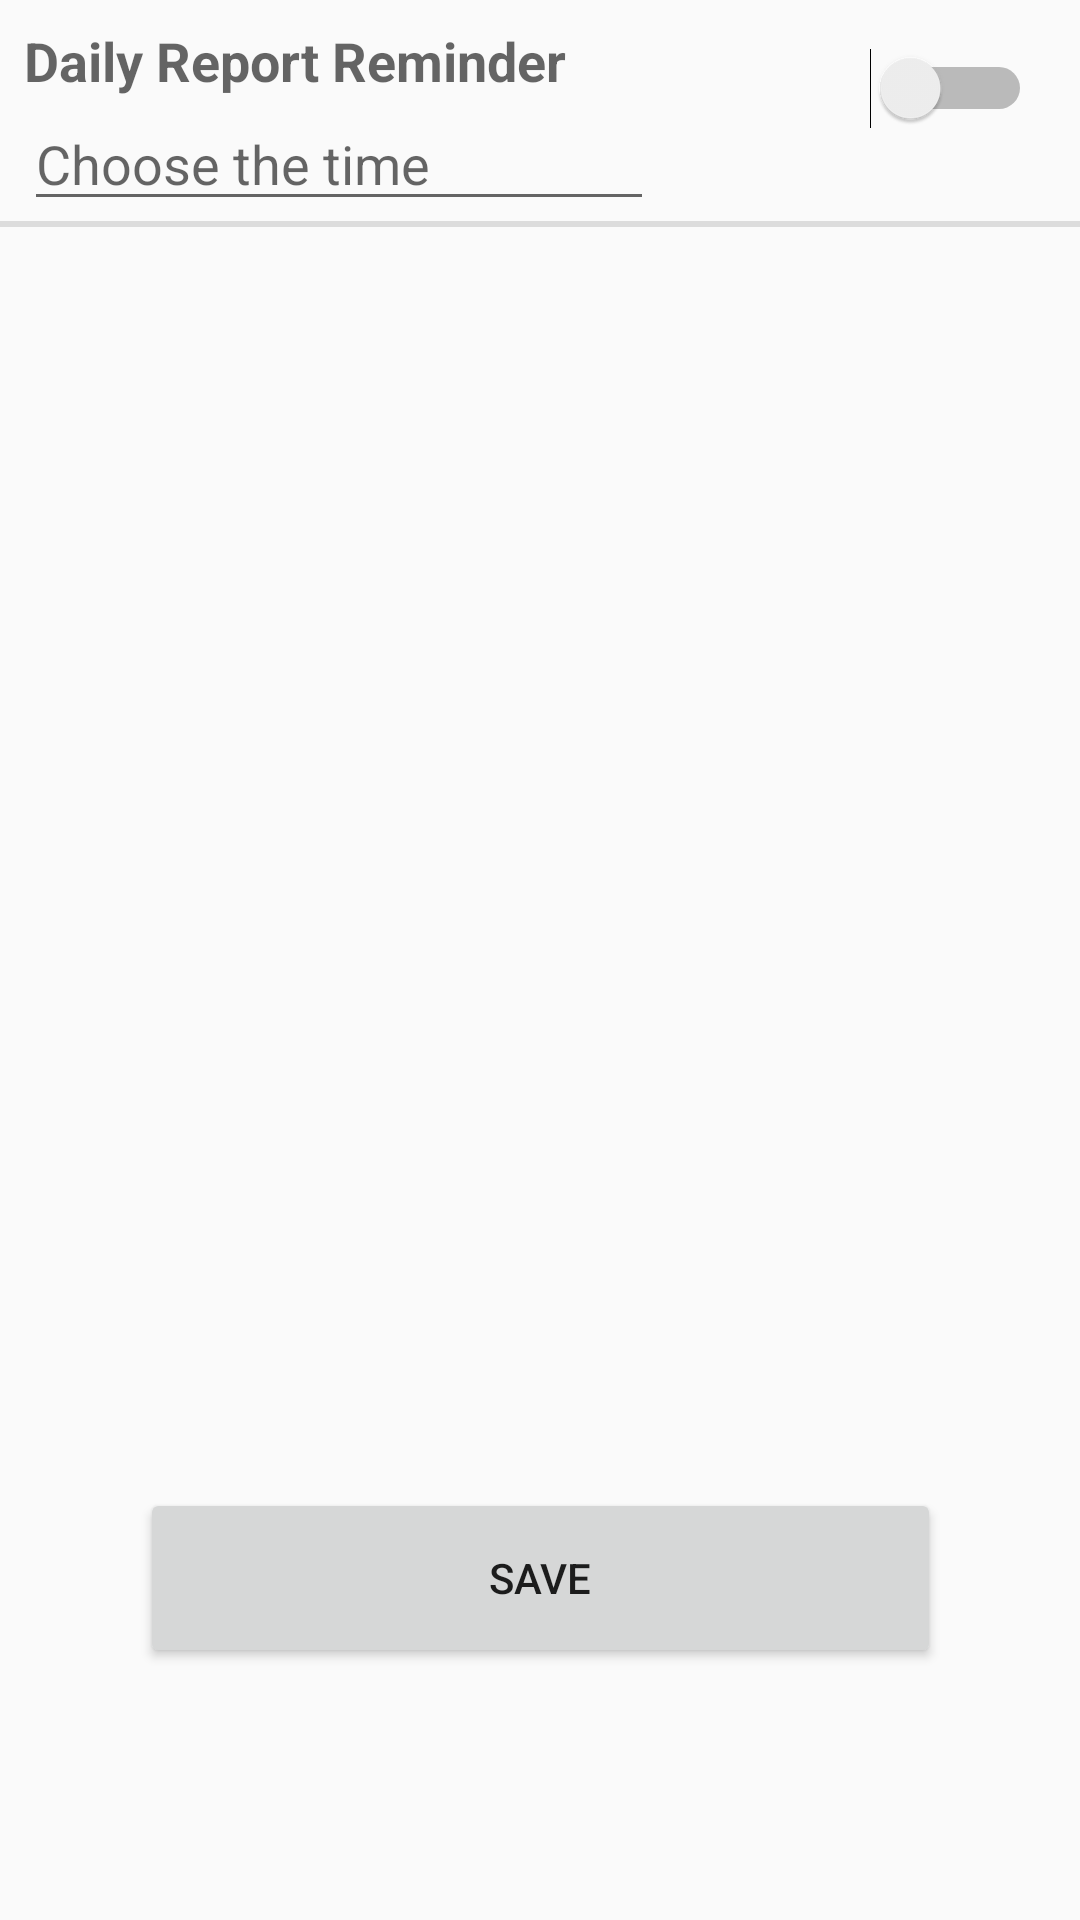

This screen was rendered from an Android layout file. Write that file and the resources it references.
<!-- AndroidManifest.xml: application theme AppTheme -->
<!-- res/layout/activity_reminder.xml -->
<?xml version="1.0" encoding="utf-8"?>
<androidx.constraintlayout.widget.ConstraintLayout xmlns:android="http://schemas.android.com/apk/res/android"
    xmlns:app="http://schemas.android.com/apk/res-auto"
    xmlns:tools="http://schemas.android.com/tools"
    android:layout_width="match_parent"
    android:layout_height="match_parent"
    tools:context=".reminderActivity">

    <Button
        android:id="@+id/save_button"
        android:layout_width="267dp"
        android:layout_height="60dp"
        android:layout_marginBottom="84dp"
        android:text="SAVE"
        app:layout_constraintBottom_toBottomOf="parent"
        app:layout_constraintEnd_toEndOf="parent"
        app:layout_constraintHorizontal_bias="0.5"
        app:layout_constraintStart_toStartOf="parent" />

    <TextView
        android:id="@+id/daily_reminder"
        android:layout_width="wrap_content"
        android:layout_height="wrap_content"
        android:layout_marginStart="8dp"
        android:layout_marginTop="8dp"
        android:text="Daily Report Reminder"
        android:textAppearance="@style/TextAppearance.AppCompat.Medium"
        android:textStyle="bold"
        app:layout_constraintStart_toStartOf="parent"
        app:layout_constraintTop_toTopOf="parent" />

    <Switch
        android:id="@+id/switch1"
        android:layout_width="wrap_content"
        android:layout_height="wrap_content"
        android:layout_marginTop="16dp"
        android:layout_marginEnd="16dp"
        app:layout_constraintEnd_toEndOf="parent"
        app:layout_constraintTop_toTopOf="parent" />

    <EditText
        android:id="@+id/time_picker"
        android:layout_width="wrap_content"
        android:layout_height="wrap_content"
        android:layout_marginStart="8dp"
        android:ems="10"
        android:hint="Choose the time"
        android:inputType="time"
        app:layout_constraintStart_toStartOf="parent"
        app:layout_constraintTop_toBottomOf="@+id/daily_reminder" />

    <View
        android:id="@+id/divider"
        android:layout_width="match_parent"
        android:layout_height="2dp"
        android:background="?android:attr/listDivider"
        app:layout_constraintStart_toStartOf="parent"
        app:layout_constraintTop_toBottomOf="@+id/time_picker" />



</androidx.constraintlayout.widget.ConstraintLayout>
<!-- resources referenced by this layout -->
<resources>
  <style name="AppTheme" parent="Theme.AppCompat.Light.DarkActionBar">
          
          <item name="colorPrimary">#061D73</item>
          <item name="colorPrimaryDark">@color/colorPrimaryDark</item>
          <item name="colorAccent">@color/colorAccent</item>
      </style>
  <color name="colorPrimaryDark">#514175</color>
  <color name="colorAccent">#4A0219</color>
</resources>
